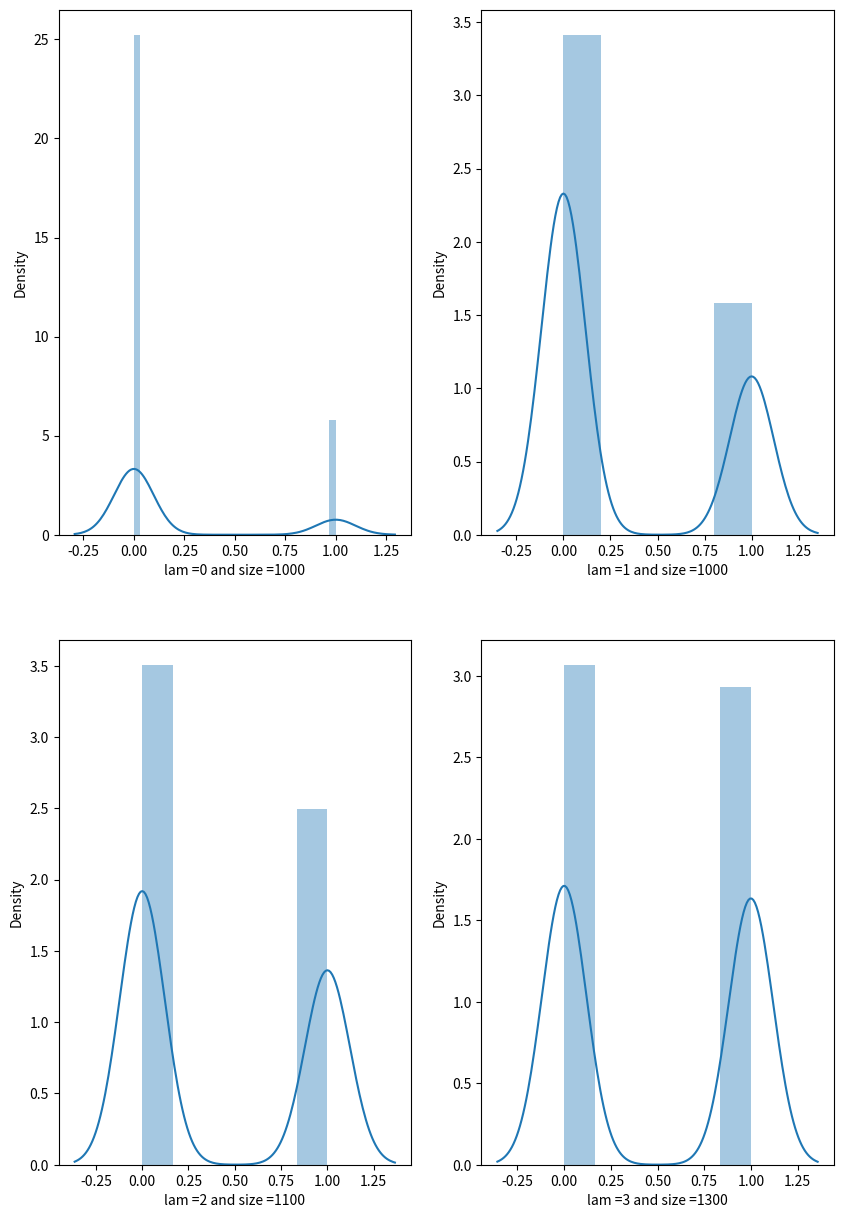

Write Python code to recreate this figure.
# Bernoulli Distribution
# Parameters:
    # size : 

from scipy.stats import bernoulli
import matplotlib.pyplot as plt
import seaborn as sb

# Plot the graph
fig, ax = plt.subplots(nrows=2, ncols=2, figsize=(10,15))

size = 1000
p=0.2
for i,ax in zip(range(16),ax.ravel()):
    data_bern = bernoulli.rvs(size=size,p=p)
    sb.distplot(data_bern,kde=True,ax=ax)
    ax.set(xlabel='lam ={} and size ={}'.format(i,size))
    size = size + (i*100)
    p = p + 0.1
plt.show()